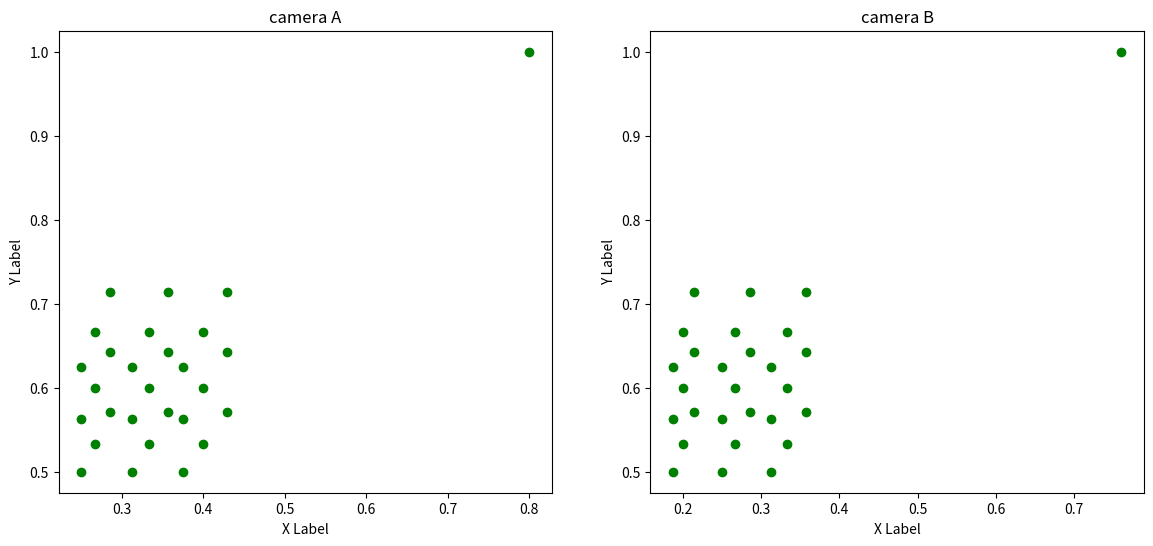

This chart was generated by the following Python code:
import numpy as np
import matplotlib.pyplot as plt

fig = plt.figure(figsize=(14, 6))
ax1 = fig.add_subplot(121)
ax2 = fig.add_subplot(122)
# ax3 = fig.add_subplot(223, projection='3d')
# ax4 = fig.add_subplot(224)
# cloud points
v = np.array([[400, 400, 400, 400, 400, 400, 400, 400, 400, 500, 500, 500, 500, 500, 500, 500, 500, 500, 600, 600, 600, 600, 600, 600, 600, 600, 600, 2000],
              [800, 800, 800, 900, 900, 900, 1000, 1000, 1000, 800, 800, 800, 900, 900, 900, 1000, 1000, 1000, 800, 800, 800, 900, 900, 900, 1000, 1000, 1000, 2500],
              [1400, 1500, 1600, 1400, 1500, 1600, 1400, 1500, 1600, 1400, 1500, 1600, 1400, 1500, 1600, 1400, 1500, 1600, 1400, 1500, 1600, 1400, 1500, 1600, 1400, 1500, 1600, 2500],
              [1,  1,  1,  1, 1,  1,  1,  1, 1,  1,  1,  1, 1,  1,  1,  1, 1, 1, 1,  1,  1, 1,  1,  1,  1, 1, 1, 1]])
# focal length
f = 1.0
# --------------------------camera A  intrinsic -------------------------------
P1 = np.array([[f, 0, 0, 0],
              [0, f, 0, 0],
              [0, 0, 1, 0]])
# --------------------------camera B  intrinsic -------------------------------
# 假设基线距离为100
P2 = np.array([[f, 0, 0, -100],
              [0, f, 0, 0],
              [0, 0, 1, 0]])

# print(i)


# --------------------------camera A  projection -------------------------------
# 矩阵乘积
i = np.matmul(P1, v)
i = i[0:2, :] / i[2]
ax1.scatter(i[0, :], i[1, :], c='g', marker='o')

ax1.set_xlabel('X Label')
ax1.set_ylabel('Y Label')
ax1.set_title("camera A")

# ---------------------------camera B  projection -------------------------------
# 矩阵乘积
ib = np.matmul(P2, v)
ib = ib[0:2, :] / ib[2]
ax2.scatter(ib[0, :], ib[1, :], c='g', marker='o')
# 参照点
ax2.set_xlabel('X Label')
ax2.set_ylabel('Y Label')
ax2.set_title("camera B")
plt.show()
